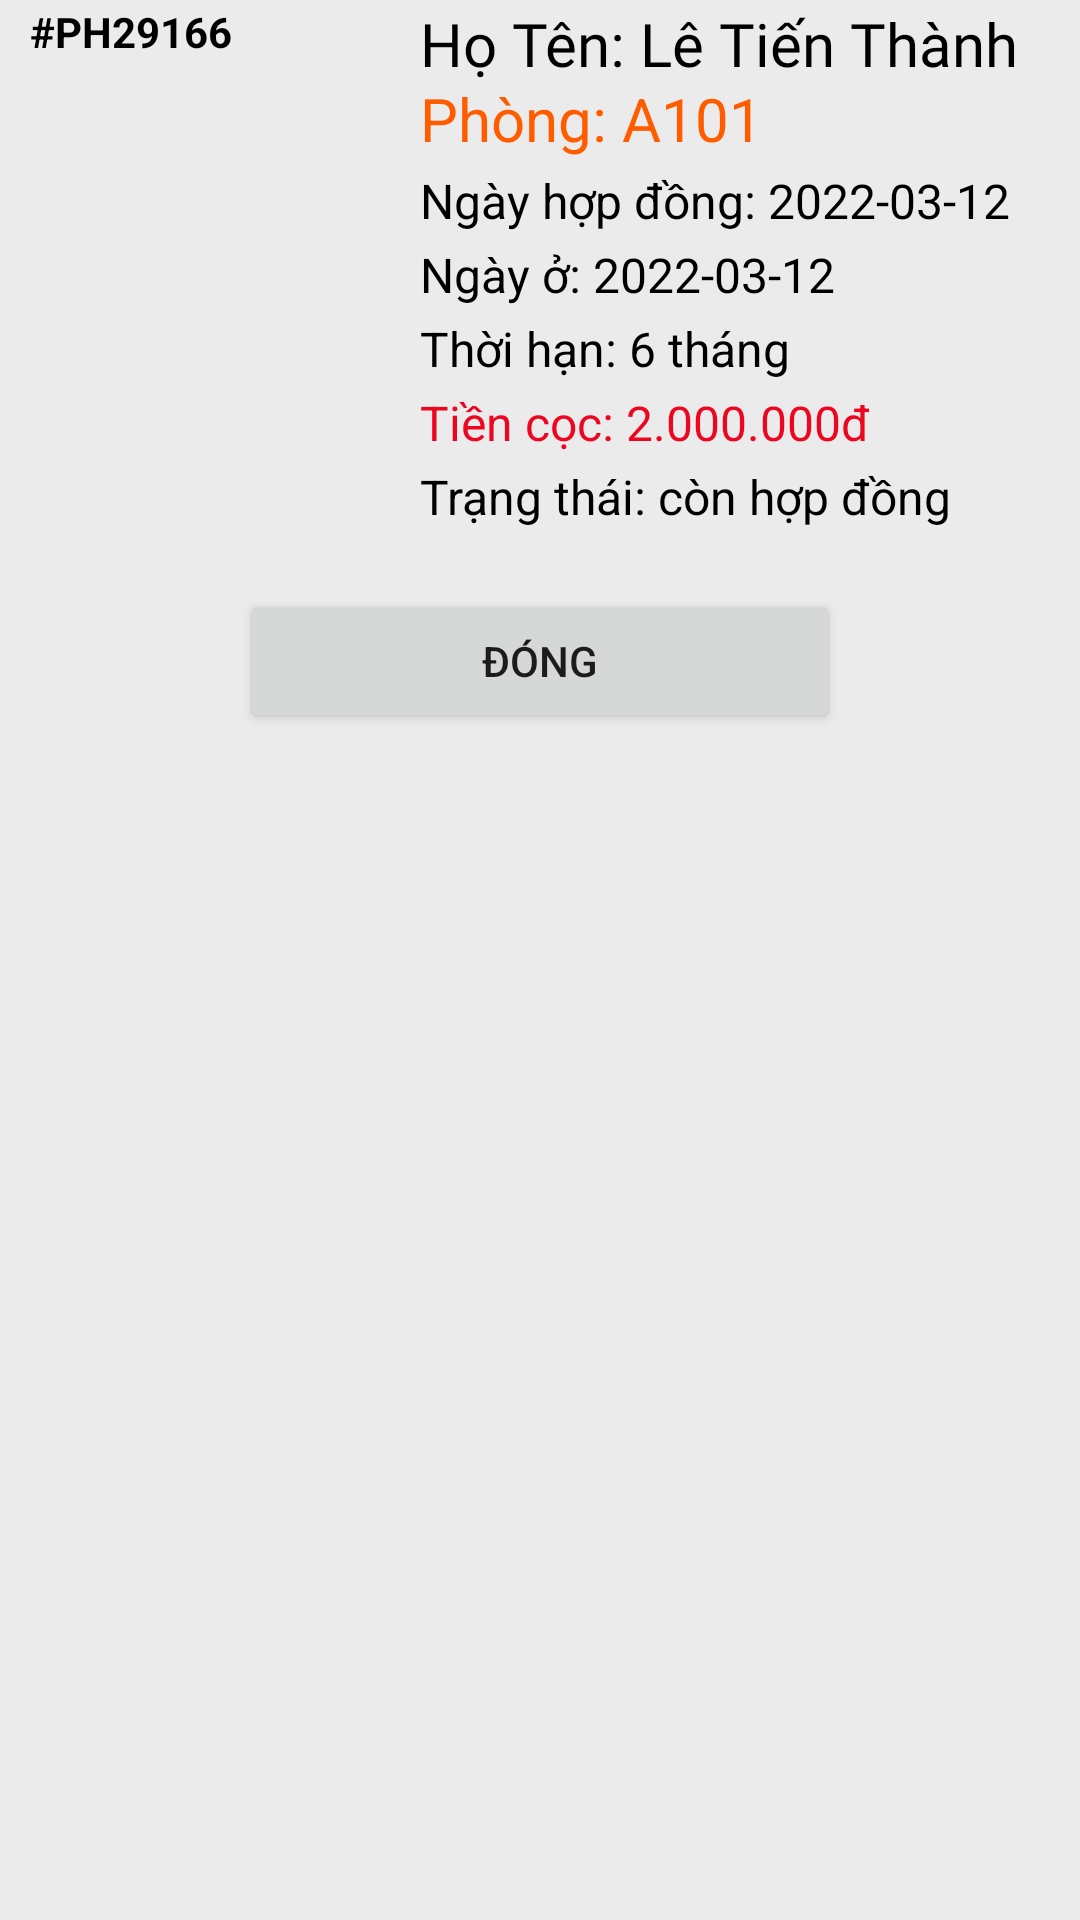

Reconstruct the res/layout file that produces this screen, plus the resources it refers to.
<!-- AndroidManifest.xml: application theme Theme.QuanLyNhaTro_H2CLT_Home -->
<!-- res/layout/dialog_chi_tiet_hop_dong.xml -->
<?xml version="1.0" encoding="utf-8"?>
<LinearLayout xmlns:android="http://schemas.android.com/apk/res/android"
    android:layout_width="match_parent"
    android:orientation="vertical"
    android:layout_margin="15dp"
    android:background="@color/mauNenApp"

    android:layout_height="wrap_content">

    <LinearLayout
        android:layout_width="match_parent"
        android:layout_marginTop="1dp"
        android:layout_height="wrap_content"
        android:orientation="horizontal">
        <LinearLayout
            android:layout_width="wrap_content"
            android:layout_height="wrap_content"
            android:orientation="vertical">
            <TextView
                android:id="@+id/tvChiTietHopDongMaPhong"
                android:layout_width="wrap_content"
                android:layout_height="wrap_content"
                android:textColor="@color/black"
                android:textStyle="bold"
                android:layout_marginLeft="10dp"
                android:text="#PH29166"/>
            <ImageView
                android:layout_width="130dp"
                android:layout_height="150dp"
                android:layout_marginTop="5dp"
                android:layout_gravity="center"
                android:src="@drawable/icon_chitiethopdong"
                />
        </LinearLayout>

        <LinearLayout
            android:layout_width="match_parent"
            android:layout_height="wrap_content"
            android:layout_marginLeft="10dp"
            android:orientation="vertical">
            <TextView
                android:id="@+id/tvChiTietHDTenNguoiDung"
                android:layout_width="wrap_content"
                android:layout_height="25dp"
                android:fontFamily="@font/akaya_telivigala"
                android:textSize="20sp"
                android:textColor="@color/black"
                android:text="Họ Tên: Lê Tiến Thành"/>
            <TextView
                android:id="@+id/tvChiTietHDTenPhong"
                android:layout_width="wrap_content"
                android:layout_height="wrap_content"
                android:textColor="@color/purple_500"
                android:textSize="20dp"
                android:text="Phòng: A101"/>
            <TextView
                android:id="@+id/tvChiTietHDNgayHopDong"
                android:layout_width="wrap_content"
                android:layout_height="wrap_content"
                android:text="Ngày hợp đồng: 2022-03-12"
                android:textSize="16sp"
                android:layout_marginTop="3dp"
                android:textColor="@color/black"/>
            <TextView
                android:id="@+id/tvChiTietHDNgayO"
                android:layout_width="wrap_content"
                android:layout_height="wrap_content"
                android:text="Ngày ở: 2022-03-12"
                android:textSize="16sp"
                android:layout_marginTop="3dp"
                android:textColor="@color/black"/>
            <TextView
                android:id="@+id/tvChiTietHDThoiHan"
                android:layout_width="wrap_content"
                android:layout_marginTop="3dp"
                android:layout_height="wrap_content"
                android:text="Thời hạn: 6 tháng"
                android:textSize="16sp"
                android:textColor="@color/black"/>
            <TextView
                android:id="@+id/tvChiTietHDTienCoc"
                android:layout_width="wrap_content"
                android:layout_height="wrap_content"
                android:text="Tiền cọc: 2.000.000đ"
                android:textSize="16sp"
                android:layout_marginTop="3dp"
                android:textColor="@color/mauDo"/>
            <TextView
                android:id="@+id/tvChiTietHDTrangThai"
                android:layout_width="wrap_content"
                android:layout_height="wrap_content"
                android:text="Trạng thái: còn hợp đồng"
                android:textSize="16sp"
                android:layout_marginTop="3dp"
                android:textColor="@color/black"/>

        </LinearLayout>

    </LinearLayout>
    <Button
        android:id="@+id/btnDongChiTietHopDong"
        android:layout_width="200dp"
        android:layout_height="wrap_content"
        android:layout_margin="20dp"
        android:layout_gravity="center"
        android:text="Đóng"/>
</LinearLayout>
<!-- resources referenced by this layout -->
<resources>
  <color name="black">#FF000000</color>
  <color name="mauDo">#ED061F</color>
  <color name="mauNenApp">#EBEBEB</color>
  <color name="purple_500">#FF5C00</color>
  <style name="Theme.QuanLyNhaTro_H2CLT_Home" parent="Theme.MaterialComponents.DayNight.NoActionBar">
          
          <item name="colorPrimary">@color/purple_500</item>
          <item name="colorPrimaryVariant">@color/purple_700</item>
          <item name="colorOnPrimary">@color/white</item>
          
          <item name="colorSecondary">@color/teal_200</item>
          <item name="colorSecondaryVariant">@color/teal_700</item>
          <item name="colorOnSecondary">@color/black</item>
          
          <item name="android:statusBarColor">?attr/colorPrimaryVariant</item>
          
      </style>
  <color name="purple_700">#FF5C00</color>
  <color name="white">#FFFFFFFF</color>
  <color name="teal_200">#FF03DAC5</color>
  <color name="teal_700">#FF018786</color>
</resources>
